Run: headless pygame with SDL's dummy video driver; simulated clock (each Clock.tick advances the game by its frame time, no real sleeping); random seed 0; keys injected as events and as key.get_pressed() state; no mouse input.
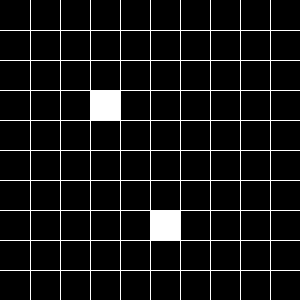
Frame 1 of 4 · flips 1–60 · no input
Frame 2 of 4 · flips 61–180 · tapped SPACE, RETURN · held RIGHT (→), D · screen unchanged from frame 1, image omitted
Frame 3 of 4 · flips 181–300 · held DOWN (↓), S · screen unchanged from frame 2, image omitted
Frame 4 of 4 · flips 301–420 · held LEFT (←), A, UP (↑), W · screen unchanged from frame 3, image omitted

The pygame program that drew these frames:

import pygame

white = (255, 255, 255)
black = (0, 0, 0)
(width, height) = (300, 300) # Dimension of the window
screen = pygame.display.set_mode((width, height)) # Making of the screen

gridSize = 10
 
def grid():
  for y in range(1, gridSize):
    pygame.draw.line(screen, white, (0, (height / gridSize) * y), (width, (height / gridSize) * y), 1)
    
  for x in range(1, gridSize):
    pygame.draw.line(screen, white, ((width / gridSize) * x, 0), ((width / gridSize) * x, height), 1)
      
def fillCell(x, y):
  if x < 1 or x > gridSize or y < 1 or y > gridSize:
    raise Exception("Invalid coords: " + str(x) + ":" + str(y)); 

  pygame.draw.rect(screen, white, (x * (width / gridSize), y * (height / gridSize), (width / gridSize), (height / gridSize)))

running = True
while running:
  screen.fill(black)
  
  grid()
  fillCell(3, 3)
  fillCell(5, 7)

  pygame.display.flip()
  for event in pygame.event.get():
    if event.type == pygame.QUIT:
      running = False
      pygame.quit()
